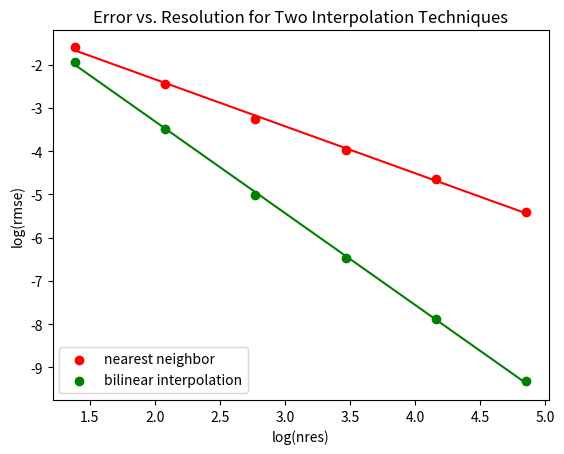

This figure's Python source:
# Two-dimensional interpolation using nearest-neighbor and bilinear interpolation

import numpy as np
import matplotlib.pyplot as plt

# Performs 2D interpolation using given support points and method
# Inputs
#	xarr: x support points
#	yarr: y support points
#	fmap: values of f at all pairs of (xarr, yarr)
#	xpos: x positions to evaluate interpolation
#	ypos: y positions to evaluate interpolation
#	iord: 0: nearest-neighbor, 1: bilinear interpolation
# Returns
#	fint: 2D array of interpolated function values
def interpol2d(xarr,yarr,fmap,xpos,ypos,iord):

    fint = [[0 for m in range(len(ypos))] for n in range(len(xpos))]
    xCtr = 0
    yCtr = 0
    xint = 0
    yint = 0
    
    for i in range(len(xpos)):
        
        x = xpos[i]
        while (x > xarr[xCtr + 1]):
            xCtr += 1
        
        lDist = x - xarr[xCtr]
        rDist = xarr[xCtr + 1] - x
        
        yCtr = 0        
        for j in range(len(ypos)):
            
            y = ypos[j]
            while (y > yarr[yCtr + 1]):
                yCtr += 1
            
            tDist = y - yarr[yCtr]
            bDist = yarr[yCtr + 1] - y
            
            if (iord == 0):
                xint = xCtr if lDist < rDist else xCtr + 1
                yint = yCtr if tDist < bDist else yCtr + 1
                fint[i][j] = fmap[xint][yint]
            elif (iord == 1):
                xint1 = (rDist*fmap[xCtr][yCtr] + lDist*fmap[xCtr+1][yCtr])/(lDist + rDist)
                xint2 = (rDist*fmap[xCtr][yCtr+1] + lDist*fmap[xCtr+1][yCtr+1])/(lDist + rDist)
                fint[i][j] = (bDist*xint1 + tDist*xint2)/(tDist + bDist)
  
    return(fint)

# Example function
def ff(x, y):
    r = np.sqrt(x**2 + y**2)
    return np.cos(r)**2

def main():
    nres = [4, 8, 16, 32, 64, 128]  # The grid resolutions
    nrand= 100  # The number of random points along x and y to be interpolated (total of 10000 points)
    
    rmse0L = []
    rmse1L = []
    
    # Extent of grid 
    pi = 3.14159
    xmin = -0.5*pi  
    xmax =  0.5*pi
    ymin = -0.5*pi
    ymax =  0.5*pi

    niter  = len(nres)   # Number of resolution steps
    
    # Generate random positions in grid
    xpos = (xmax - xmin)*np.random.rand(nrand) + xmin  # n random positions for x
    ypos = (ymax - ymin)*np.random.rand(nrand) + ymin  # n random positions for y
    xpos.sort()
    ypos.sort()
    xpos[0] = xmin
    xpos[nrand - 1] = xmax
    ypos[0] = ymin
    ypos[nrand - 1] = ymax
    fpos = [[ff(i, j) for j in ypos] for i in xpos]  # The n x n true function values, needed to calculate RMSE

    for n in nres:

        xarr = np.linspace(xmin, xmax, n) # Support points in x direction
        yarr = np.linspace(ymin, ymax, n) # Support points in y direction
        fsup = [[ff(i, j) for j in yarr] for i in xarr] # Function evaluated at support points

        # Call interpolation routines
        fint1 = interpol2d(xarr, yarr, fsup, xpos, ypos, 0)  # The interpolated function values: 0 for nearest
        fint2 = interpol2d(xarr, yarr, fsup, xpos, ypos, 1)  # The interpolated function values: 1 for linear

        # Calculation of RMSEs
        rmse0 = 0
        rmse1 = 0
        for i in range(len(xpos)):
            for j in range(len(ypos)):
                rmse0 += (fint1[i][j] - fpos[i][j])**2
                rmse1 += (fint2[i][j] - fpos[i][j])**2
        rmse0 /= len(xpos)*len(ypos)
        rmse1 /= len(xpos)*len(ypos)
        rmse0 = rmse0**(.5)
        rmse1 = rmse1**(.5)
        
        rmse0L.append(rmse0)
        rmse1L.append(rmse1)
    
    # Log-log plot of RMSE by resolution
    m0, b0 = np.polyfit(np.log(nres), np.log(rmse0L), 1)
    m1, b1 = np.polyfit(np.log(nres), np.log(rmse1L), 1)
        
    plt.scatter(np.log(nres), np.log(rmse0L), c='r', label='nearest neighbor')
    plt.scatter(np.log(nres), np.log(rmse1L), c='g', label='bilinear interpolation')
    plt.plot(np.log(nres), m0*np.log(nres) + b0, c='r')
    plt.plot(np.log(nres), m1*np.log(nres) + b1, c='g')
    
    plt.title('Error vs. Resolution for Two Interpolation Techniques')
    plt.xlabel('log(nres)')
    plt.ylabel('log(rmse)')
    plt.legend(loc='lower left')
    plt.show()
    
    print('Slope for nearest neighbor: ' + str(m0))
    print('Slope for bilinear interpolation: ' + str(m1))
    
main()